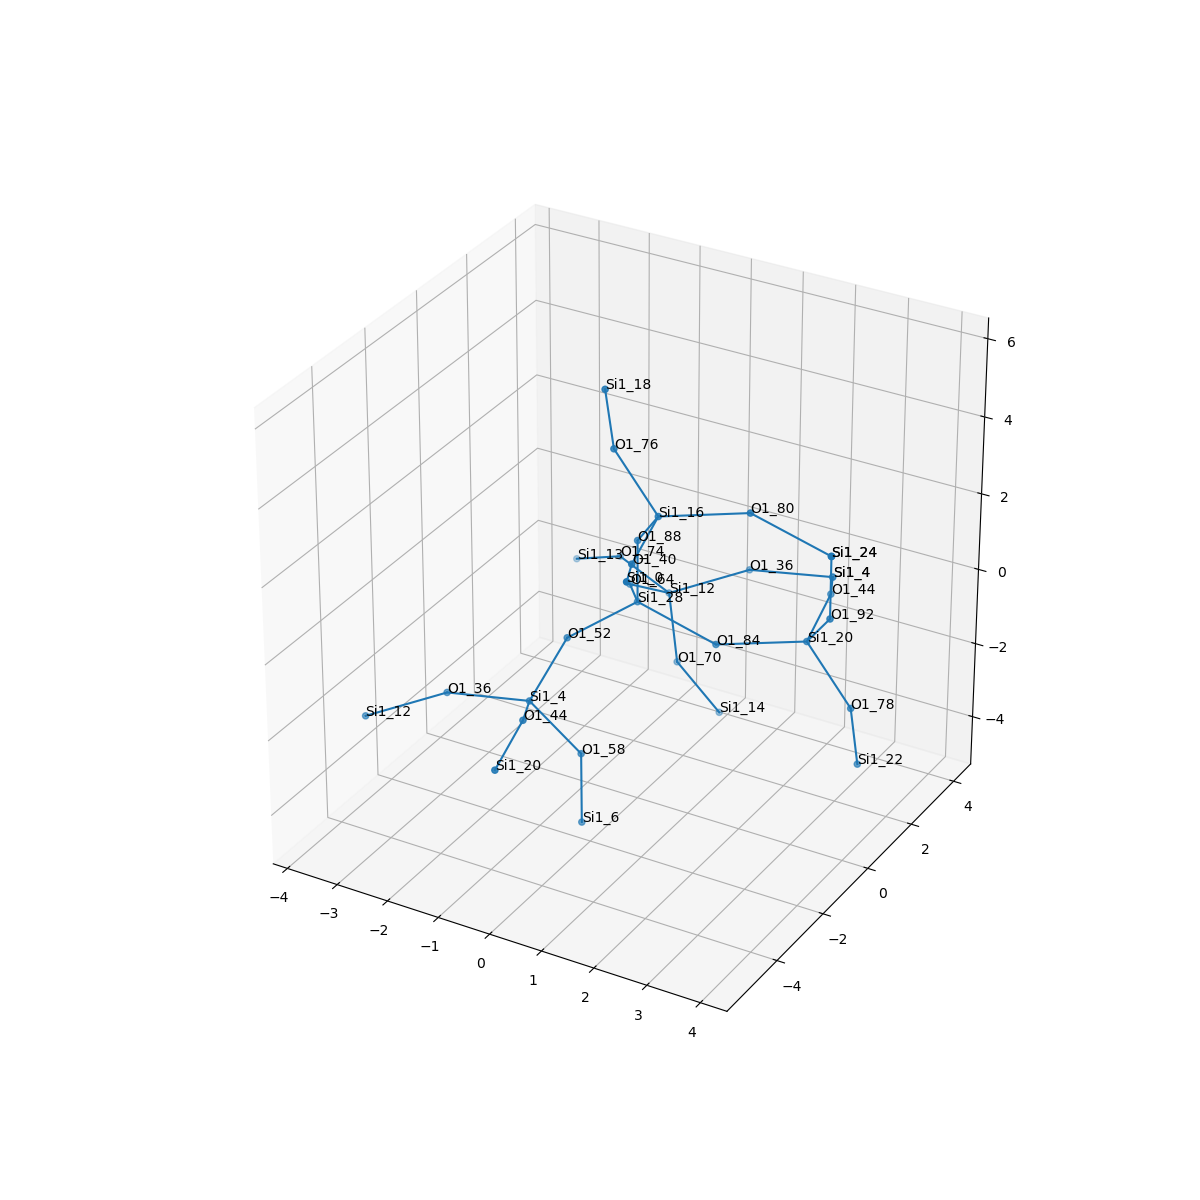

Data behind this chart, as committed beside it:
, neighbor_num, isite, atom, x, y, z, front_index
0, 0, 28, Si1, 0.0, 0.0, 0.0, 
1, 1, 84, O1, 1.52, -5.551115123125783e-17, -0.5333, 0.0
2, 1, 64, O1, -0.7567, 1.314, -0.5376, 0.0
3, 1, 88, O1, -1.1102230246251565e-16, 5.551115123125783e-17, 1.611, 0.0
4, 1, 52, O1, -0.7583, -1.316, -0.5341, 0.0
5, 2, 20, Si1, 2.947, 0.6983, -0.2737, 1.0
6, 2, 12, Si1, -0.5866, 2.645, -1.429, 2.0
7, 2, 16, Si1, 0.7178, -0.7009, 2.871, 3.0
8, 2, 4, Si1, -0.9697, -2.433, -1.674, 4.0
9, 3, 92, O1, 3.665, -0.002563, 0.9862, 5.0
10, 3, 44, O1, 2.73, 2.262, 0.03792, 5.0
11, 3, 78, O1, 3.871, 0.5334, -1.581, 5.0
12, 3, 74, O1, -1.96, 3.484, -1.406, 6.0
13, 3, 70, O1, -0.234, 2.233, -2.945, 6.0
14, 3, 36, O1, 0.6028, 3.545, -0.8248, 6.0
15, 3, 80, O1, 2.145, -0.002563, 3.131, 7.0
16, 3, 40, O1, 0.9347, -2.265, 2.559, 7.0
17, 3, 76, O1, -0.2064, -0.536, 4.178, 7.0
18, 3, 44, O1, -0.4099, -3.849, -1.148, 8.0
19, 3, 58, O1, -0.171, -2.003, -3.005, 8.0
20, 3, 36, O1, -2.537, -2.566, -2.011, 8.0
21, 4, 24, Si1, 3.665, -0.002563, 2.597, 9.0
22, 4, 4, Si1, 2.171, 3.678, -0.488, 10.0
23, 4, 22, Si1, 3.934, 0.7539, -3.173, 11.0
24, 4, 13, Si1, -3.153, 4.128, -2.274, 12.0
25, 4, 14, Si1, 0.4062, 2.7, -4.346, 13.0
26, 4, 4, Si1, 2.171, 3.678, -0.488, 14.0
27, 4, 24, Si1, 3.665, -0.002563, 2.597, 15.0
28, 4, 0, Si1, 1.494, -3.681, 3.085, 16.0
29, 4, 18, Si1, -0.2689, -0.7565, 5.771, 17.0
30, 4, 20, Si1, -0.193, -5.413, -1.459, 18.0
31, 4, 6, Si1, 0.01265, -2.377, -4.561, 19.0
32, 4, 12, Si1, -3.727, -3.466, -2.615, 20.0
